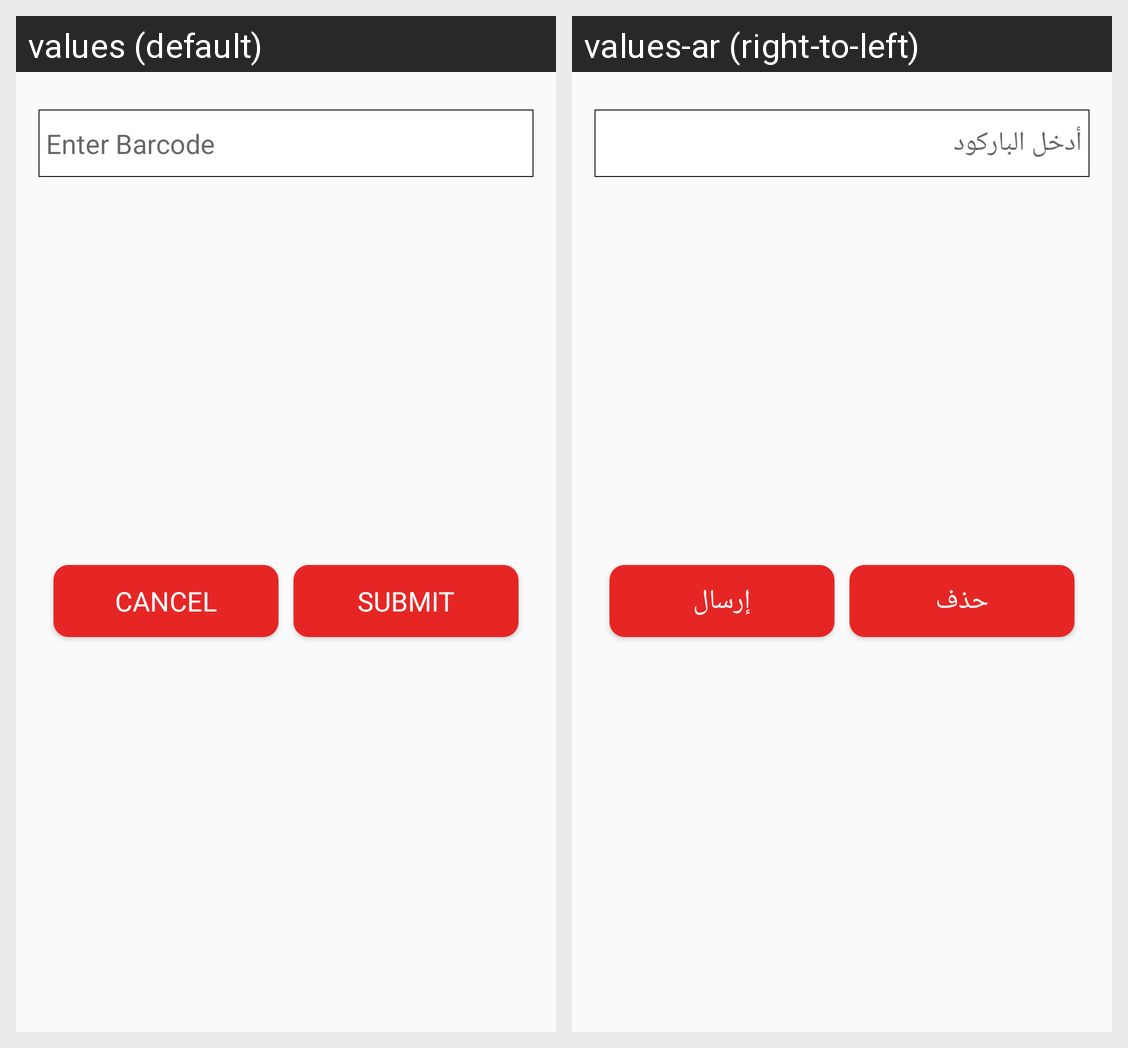

For this localized Android screen grid, give each drawn string resource with its value in every locale shown.
Android screen res/layout/dialog_barcode.xml rendered under 2 locales, left to right: values (default), values-ar (right-to-left). Device: Nexus 5 (rendered at 1080×1920; each locale shown at half size, 540×960, under a caption strip naming it); theme AppTheme.
Strings drawn on this screen, with the default value and each locale's value (text and hints the layout hard-codes, and strings that could not be matched under every locale, appear in the picture but are not listed):

txt_enter_barcode
  values: Enter Barcode
  values-ar: أدخل الباركود

submit
  values: SUBMIT
  values-ar: إرسال

cancel
  values: CANCEL
  values-ar: حذف
